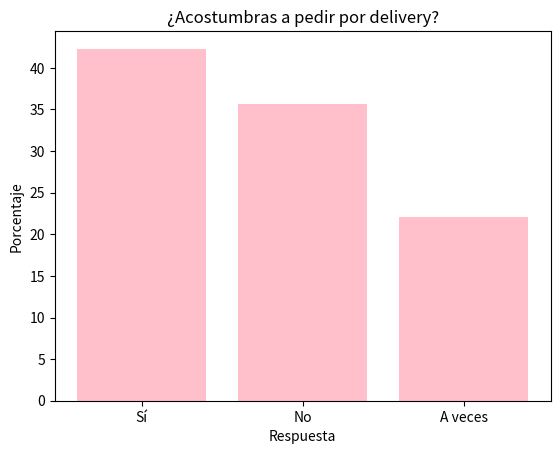

Write the Python code that produced this figure.
import pandas as pd
import matplotlib.pyplot as plt

# Datos para el gráfico
etiquetas = ['Sí', 'No', 'A veces']
porcentajes = [42.3, 35.6, 22.1]

# Crear el gráfico de barras
plt.bar(etiquetas, porcentajes, color='pink')

# Personalizar el gráfico
plt.title('¿Acostumbras a pedir por delivery?')
plt.xlabel('Respuesta')
plt.ylabel('Porcentaje')

# Mostrar el gráfico
plt.show()

















